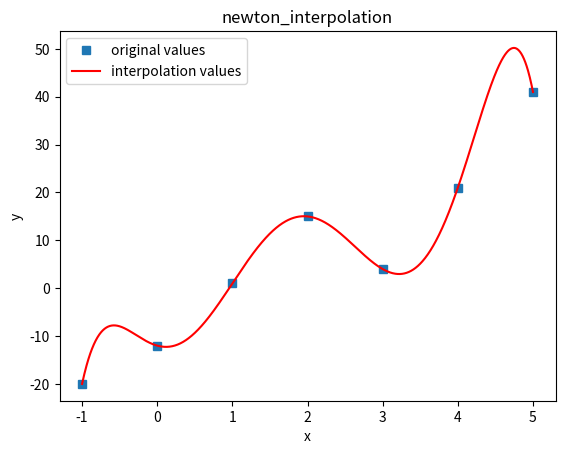

The script that saved this image:
import matplotlib.pyplot as plt
from pylab import mpl
import math
import numpy as np
import pandas as pd

def get_difference_quotient(X,Y):
    '''
    获取差商表
    '''
    n = len(X)
    A = np.zeros((n,n))

    for i in range(n):
        A[i][0] = Y[i]
    for j in range(1,n):
        for i in range(j,n):
            A[i][j] = (A[i][j-1]-A[i-1][j-1])/(X[i]-X[i-j])

    return A

def newton_interpolation(X,Y,x):
    '''
    计算x点的插值
    '''
    global A
    sum = Y[0]
    temp_sum = 1.0
    for j in range(1,len(X)):
        # x的多项式
        temp_sum *= (x-X[j-1])
        # 计算均差
        sum += (A[j][j]*temp_sum)
    return sum

X=[-1,0,1,2,3,4,5]
Y=[-20,-12,1,15,4,21,41]

# 画图
data_x=np.linspace(np.min(X),np.max(X),1000,endpoint=True)
data_y=[]
A = get_difference_quotient(X,Y)
for x in data_x:
    data_y.append(newton_interpolation(X,Y,x))

plt.title("newton_interpolation")
plt.plot(X,Y,'s',label="original values")#蓝点表示原来的值
plt.plot(data_x,data_y,'r',label='interpolation values')#插值曲线
plt.xlabel('x')
plt.ylabel('y')
plt.legend(loc="upper left")#指定legend的位置右下角
plt.show()

print(A)